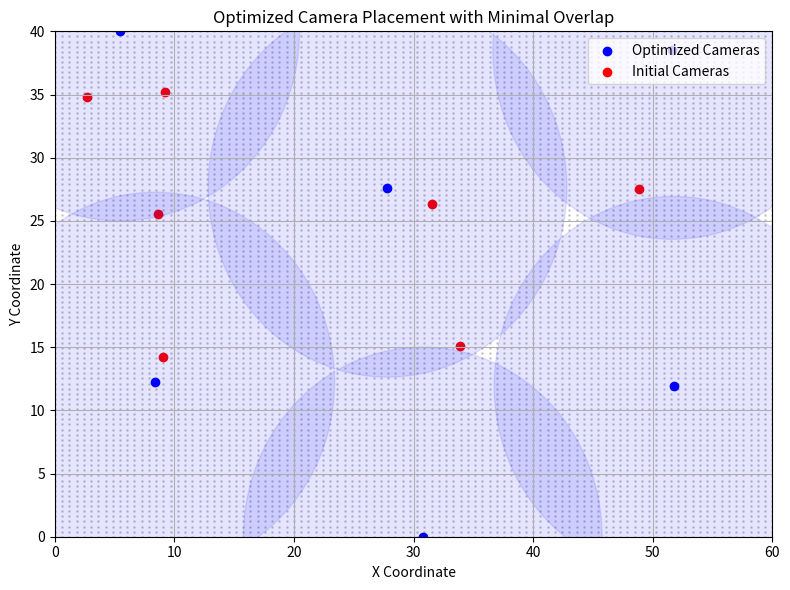

The matplotlib source for this figure:
import numpy as np
import matplotlib.pyplot as plt
from matplotlib.patches import Circle

# --- Конфігурація території та алгоритму ---
AREA_WIDTH, AREA_HEIGHT = 60, 40      # Розміри зони
CAMERA_RADIUS = 15                    # Радіус дії камери
POPULATION_SIZE = 20                  # Кількість особин у популяції
NUM_GENERATIONS = 150                 # Кількість поколінь
MUTATION_PROBABILITY = 0.25           # Ймовірність мутації

# --- Побудова сітки покриття ---
x_values = np.linspace(0, AREA_WIDTH, 100)
y_values = np.linspace(0, AREA_HEIGHT, 100)
coverage_grid = np.array([[x, y] for x in x_values for y in y_values])

# --- Генерація початкової популяції ---
def generate_initial_population(num_cameras):
    return np.random.uniform([0, 0], [AREA_WIDTH, AREA_HEIGHT], size=(num_cameras, 2))

# --- Оцінка покриття з урахуванням штрафів ---
def evaluate_coverage_with_penalty(camera_positions):
    cover_counts = np.zeros(len(coverage_grid), dtype=int)
    for cam in camera_positions:
        cover_counts += np.linalg.norm(coverage_grid - cam, axis=1) <= CAMERA_RADIUS

    total_covered = np.sum(cover_counts > 0)
    overlap_penalty = np.sum(cover_counts > 1)
    uncovered_penalty = np.sum(cover_counts == 0)

    fitness = total_covered - 0.4 * overlap_penalty - 1.2 * uncovered_penalty
    return fitness

# --- Схрещення ---
def crossover(parent_a, parent_b):
    point = np.random.randint(1, len(parent_a))
    return np.vstack((parent_a[:point], parent_b[point:]))

# --- Мутація ---
def mutate(camera_positions):
    if np.random.rand() < MUTATION_PROBABILITY:
        idx = np.random.randint(len(camera_positions))
        shift = np.random.uniform(-CAMERA_RADIUS / 2, CAMERA_RADIUS / 2, size=2)
        camera_positions[idx] += shift
        camera_positions[idx] = np.clip(camera_positions[idx], [0, 0], [AREA_WIDTH, AREA_HEIGHT])
    return camera_positions

# --- Генетична оптимізація розташування камер ---
def optimize_camera_placement(num_cameras):
    population = [generate_initial_population(num_cameras) for _ in range(POPULATION_SIZE)]
    initial_population = population[0]  # Зберігаємо тільки початкові камери

    for _ in range(NUM_GENERATIONS):
        fitness_scores = [evaluate_coverage_with_penalty(ind) for ind in population]
        top_half_indices = np.argsort(fitness_scores)[::-1][:POPULATION_SIZE // 2]
        parents = [population[i] for i in top_half_indices]

        new_population = parents.copy()
        while len(new_population) < POPULATION_SIZE:
            p_indices = np.random.choice(len(parents), 2, replace=False)
            p1 = parents[p_indices[0]].reshape(-1, 2)
            p2 = parents[p_indices[1]].reshape(-1, 2)
            child = crossover(p1, p2)
            new_population.append(mutate(child))

        population = new_population

    best_index = np.argmax([evaluate_coverage_with_penalty(ind) for ind in population])
    return population[best_index], initial_population

# --- Пошук оптимальної кількості камер ---
def find_optimal_number_of_cameras():
    best_result = None
    best_coverage = -1
    best_num_cameras = 0

    # Спробуємо різні варіанти кількості камер
    for num_cameras in range(4, 8):  # Задаємо діапазон від 4 до 8 камер
        best_cameras, initial_cameras = optimize_camera_placement(num_cameras)
        fitness = evaluate_coverage_with_penalty(best_cameras)

        # Порівнюємо з попереднім найкращим результатом
        if fitness > best_coverage:
            best_coverage = fitness
            best_result = best_cameras
            best_num_cameras = num_cameras

    return best_num_cameras, best_result, initial_cameras

# --- Запуск пошуку оптимальної кількості камер ---
best_num_cameras, best_cameras, initial_cameras = find_optimal_number_of_cameras()

# --- Виведення результатів ---
print(f"\nОптимальна кількість камер: {best_num_cameras}")
print("\nОптимальне розташування камер (X, Y):")
for i, cam in enumerate(best_cameras):
    print(f"Камера {i + 1}: ({cam[0]:.2f}, {cam[1]:.2f})")

# --- Запис у файл ---
with open("cam_coord.txt", "w") as f:
    for cam in best_cameras:
        f.write(f"{cam[0]:.2f}, {cam[1]:.2f}\n")

# --- Візуалізація результату ---
fig, ax = plt.subplots(figsize=(8, 6))

# Візуалізація покриття
ax.scatter(coverage_grid[:, 0], coverage_grid[:, 1], s=1, color='gray', alpha=0.3)

# Візуалізація оптимізованих камер
ax.scatter(best_cameras[:, 0], best_cameras[:, 1], color='blue', label="Optimized Cameras")

# Візуалізація початкових камер (неоптимізовані)
ax.scatter(initial_cameras[:, 0], initial_cameras[:, 1], color='red', label="Initial Cameras")

# Додавання кіл для камер
for cam in best_cameras:
    ax.add_patch(Circle(cam, CAMERA_RADIUS, color='blue', alpha=0.1))

ax.set_xlim(0, AREA_WIDTH)
ax.set_ylim(0, AREA_HEIGHT)
ax.set_title("Optimized Camera Placement with Minimal Overlap")
ax.set_xlabel("X Coordinate")
ax.set_ylabel("Y Coordinate")
ax.legend(loc="upper right")
ax.grid(True)
plt.tight_layout()
plt.show()
